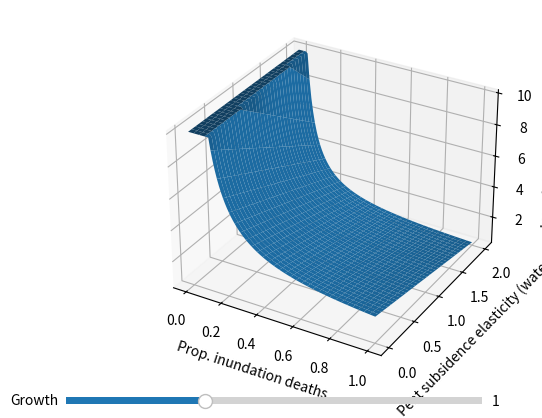

This chart was generated by the following Python code:
# -*- coding: utf-8 -*-
"""
Created on Mon May 20 18:09:18 2019

[redacted]
"""
from numpy import random
import matplotlib.pyplot as plt
from mpl_toolkits.mplot3d import Axes3D
from matplotlib.widgets import Slider, Button, RadioButtons
import numpy as np

# M = mangrove biomass(?), P = peat soil elevation

# Linspace range
n = 100





# Beta parameters
# beta_m = proportion of mangrove loss from natural mortality
# beta_m2 = proportion of mangrove loss from coastal inundation
beta_m = np.linspace(0,1, n)
beta_m2 = 1 - beta_m

# Elasticity parameters
g_m = 1.5 # elasticity of growth w resp mangroves
g_w = 0.5 # elasticity of growth w resp water depth

d_m = 1 # elasticity of endogenous mortality

#i_w = 2 # elasticity of inundation induced dieback

a_m = 2 # elasticity of peat accumulation w resp. mangroves
s_p = 1 # elasticity of subsidence w resp. soil elevation
s_w = np.linspace(0,2,n) # elasticity of subsidence w resp. water depth

q_p = 0.5 # elasticity of water displacement w resp soil elevation

# Function for saddle-node bifurcation surface
# w respect to  q_p and g_m

def saddle(beta_m2, s_w, g_m):
    beta_m = 1-beta_m2
    
    a = g_m-beta_m*d_m
    b = s_p-q_p*s_w
    c = a_m*q_p*g_w
    d = a_m*q_p*beta_m2
    
    iw = (a*b+c)/d
    return iw

g_m0=1

X,Y = np.meshgrid(beta_m2, s_w)

Z = saddle(X, Y, g_m)
Z[Z >= 10]=10
Z[Z <= -10]=-10

fig = plt.figure()
ax = fig.add_subplot(111, projection='3d')

l = ax.plot_surface(X,Y,Z, rstride=3, cstride=3)         
ax.set_xlabel('Prop. inundation deaths')
ax.set_ylabel('Peat subsidence elasticity (water)')
ax.set_zlabel('Inundation elasticity')

axSlider = plt.axes([0.1, 0.05, 0.65, 0.03])
growthSlider = Slider(axSlider, 'Growth', 0.0, 3.0, valinit=g_m0)

def update(val): 
    g_m = growthSlider.val 
    ax.clear()
    Z = saddle(X, Y, g_m)
    Z[Z >= 10]=10
    Z[Z <= -10]=-10

    l=ax.plot_surface(X,Y,Z,rstride=3, cstride=3)
    
    ax.set_xlabel('Prop. inundation deaths')
    ax.set_ylabel('Peat subsidence elasticity (water)')
    ax.set_zlabel('Inundation elasticity')

    
    fig.canvas.draw_idle() 

growthSlider.on_changed(update)

plt.show()


